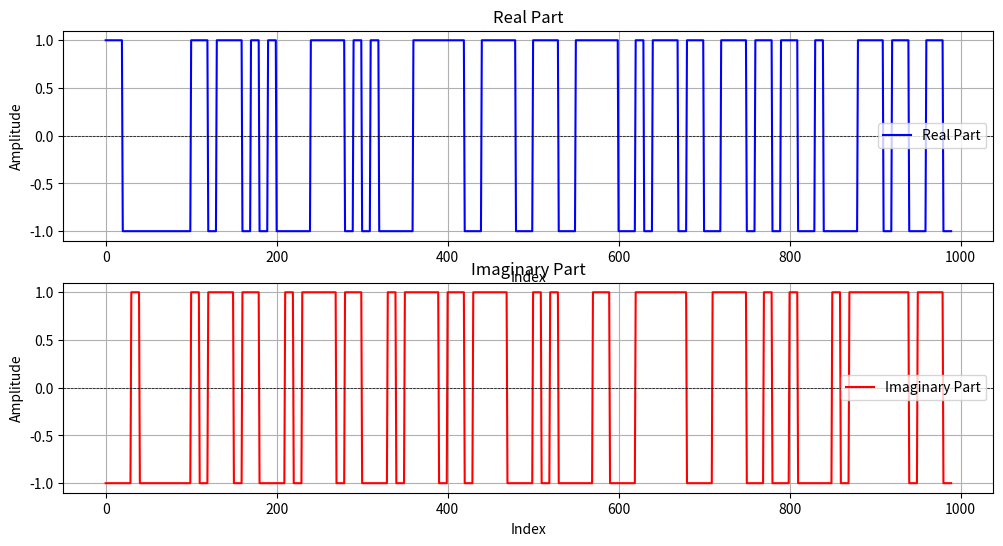
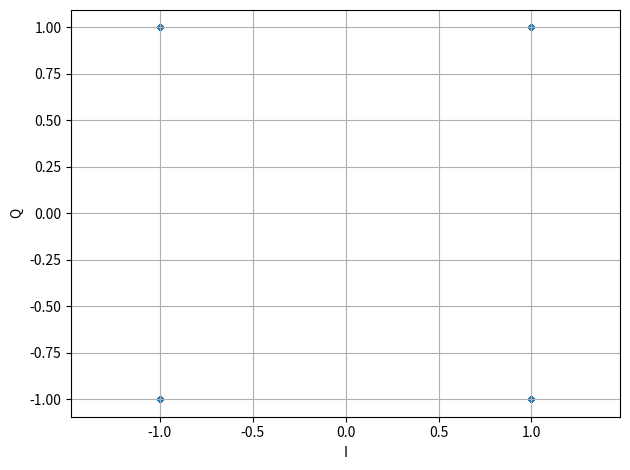

Write the Python code that produced these figures, in order.
import numpy as np
import matplotlib.pyplot as plt
from scipy.signal import max_len_seq

def plot_cross_correlation(x_fixed, x_data):
    n_fixed = len(x_fixed)
    n_data = len(x_data)
    correlations = []

    for shift in range(n_data - n_fixed + 1):
        x_shifted = x_data[shift:shift + n_fixed]

        correlation = np.dot(x_fixed, x_shifted)
        correlations.append(correlation)

    plt.figure(figsize=(10, 5))
    plt.plot(range(n_data - n_fixed + 1), correlations, marker='o')
    plt.title('Корреляция фиксированной последовательности с данными')
    plt.xlabel('Сдвиг')
    plt.ylabel('Корреляция')
    plt.grid()
    plt.show()

def plot_autocorrelation(data):
    n = len(data)
    mean = np.mean(data)
    var = np.var(data)
    
    autocorr = np.correlate(data - mean, data - mean, mode='full')[-n:]
    autocorr /= (var * np.arange(n, 0, -1))

    plt.figure(figsize=(10, 5))
    plt.plot(autocorr)
    plt.title('Автокорреляция')
    plt.xlabel('Сдвиг')
    plt.ylabel('Автокорреляция')
    plt.grid()
    plt.show()

def autocorrelation_and_plot(seq):
    n = len(seq)
    result = np.zeros(n)

    for lag in range(n):
        sum = 0
        for i in range(n - lag):
            sum += 1 if seq[i] == seq[i + lag] else -1
        result[lag] = sum / (n - lag)

    lags = np.arange(len(result))
    plt.stem(lags, result)
    plt.title('Автокорреляция')
    plt.xlabel('Лаг')
    plt.ylabel('Значение автокорреляции')
    plt.grid()
    plt.show()

def plot_signal(real_part, imag_part):
    time_indices = range(len(real_part))

    plt.figure(figsize=(12, 6))

    plt.subplot(2, 1, 1)
    plt.plot(time_indices, real_part, color='blue', label='Real Part')
    plt.title('Real Part')
    plt.xlabel('Index')
    plt.ylabel('Amplitude')
    plt.grid(True)
    plt.axhline(0, color='black', linewidth=0.5, ls='--')
    plt.legend()

    plt.subplot(2, 1, 2)
    plt.plot(time_indices, imag_part, color='red', label='Imaginary Part')
    plt.title('Imaginary Part')
    plt.xlabel('Index')
    plt.ylabel('Amplitude')
    plt.grid(True)
    plt.axhline(0, color='black', linewidth=0.5, ls='--')
    plt.legend()

    plt.figure()
    plt.scatter(real_part, imag_part, s=9)
    plt.xlabel('I')
    plt.ylabel('Q')
    plt.grid()
    plt.axis('equal')

    plt.tight_layout()
    plt.show()

def text_to_bit_sequence(text):
    bit_sequence = []
    
    for char in text:
        ascii_value = ord(char)
        bits = format(ascii_value, '08b')
        bit_sequence.extend(int(bit) for bit in bits)
    
    bit_sequence_array = np.array(bit_sequence)
    return bit_sequence_array, len(bit_sequence_array)

def bits_to_qpsk(bits):
    symbols = []
    for i in range(0, len(bits), 2):
        if i + 1 < len(bits):
            if bits[i] == 0 and bits[i + 1] == 0:
                symbols.append(1 + 1j)  # 00
            elif bits[i] == 0 and bits[i + 1] == 1:
                symbols.append(-1 + 1j)  # 01
            elif bits[i] == 1 and bits[i + 1] == 0:
                symbols.append(-1 - 1j)  # 10
            elif bits[i] == 1 and bits[i + 1] == 1:
                symbols.append(1 - 1j)  # 11
    return np.array(symbols)

def oversampling(symbols, n):
    zeros = np.array([0 + 0j] * (n-1), dtype=np.complex128)
    new_symbols = []
    for symbol in symbols:
        new_symbols.append(symbol)
        new_symbols.extend(zeros)
    
    return np.array(new_symbols, dtype=np.complex128)

def convolve_with_one(symbols, n):
    filter_ones = np.ones(n)
    result = np.convolve(symbols, filter_ones, mode='full')
    return result

def barker_sequence():
    return np.array([1, 1, 1, 1, 1, 0, 0, 1, 1, 0, 1, 0, 1], dtype=np.int8)

def generate_gold_sequence(length=31):
    seq1, _ = max_len_seq(5)
    seq2 = np.roll(seq1, 3)
    gold_sequence = np.bitwise_xor(seq1, seq2[:length])
    return gold_sequence.astype(np.int8)

def generate_m_sequence(order=5):
    seq, _ = max_len_seq(order)
    return seq.astype(np.int8)

def create_packet(payload_bits, sync_word=None, header_length=0):
    if sync_word is None:
        sync_word = barker_sequence()
    packet = np.concatenate((sync_word, payload_bits))
    return packet, sync_word

N = 10
text = "This is a text ? Yes !!"
bit_sequence, num_bits = text_to_bit_sequence(text)
print(bit_sequence)

payload = bit_sequence
packet, sync_word = create_packet(payload)

if len(packet) % 2 != 0:
    packet = np.append(packet, 0)
    num_bits += 1

print(len(packet))

qpsk_symbols = bits_to_qpsk(packet)
print(qpsk_symbols)
qpsk_symbols_app = oversampling(qpsk_symbols, N)
qpsk_symbols_convolve = convolve_with_one(qpsk_symbols_app, N)

real_part = (qpsk_symbols_convolve.real).astype(np.int16)
imag_part = (qpsk_symbols_convolve.imag).astype(np.int16)

real_part = np.trim_zeros(real_part)
imag_part = np.trim_zeros(imag_part)

combined = np.empty(real_part.size + imag_part.size, dtype=np.int16)
combined[0::2] = real_part
combined[1::2] = imag_part

with open('qpsk_signal.bin', 'wb') as f:
    combined.tofile(f)

with open('qpsk_signal.txt', 'w') as f:
    for i in range(0, combined.size, 2):
        f.write(f"{combined[i]}, {combined[i + 1]}\n")

with open('sync_word.txt', 'w') as f:
    f.write("".join(map(str, sync_word)))

plot_signal(real_part, imag_part)
